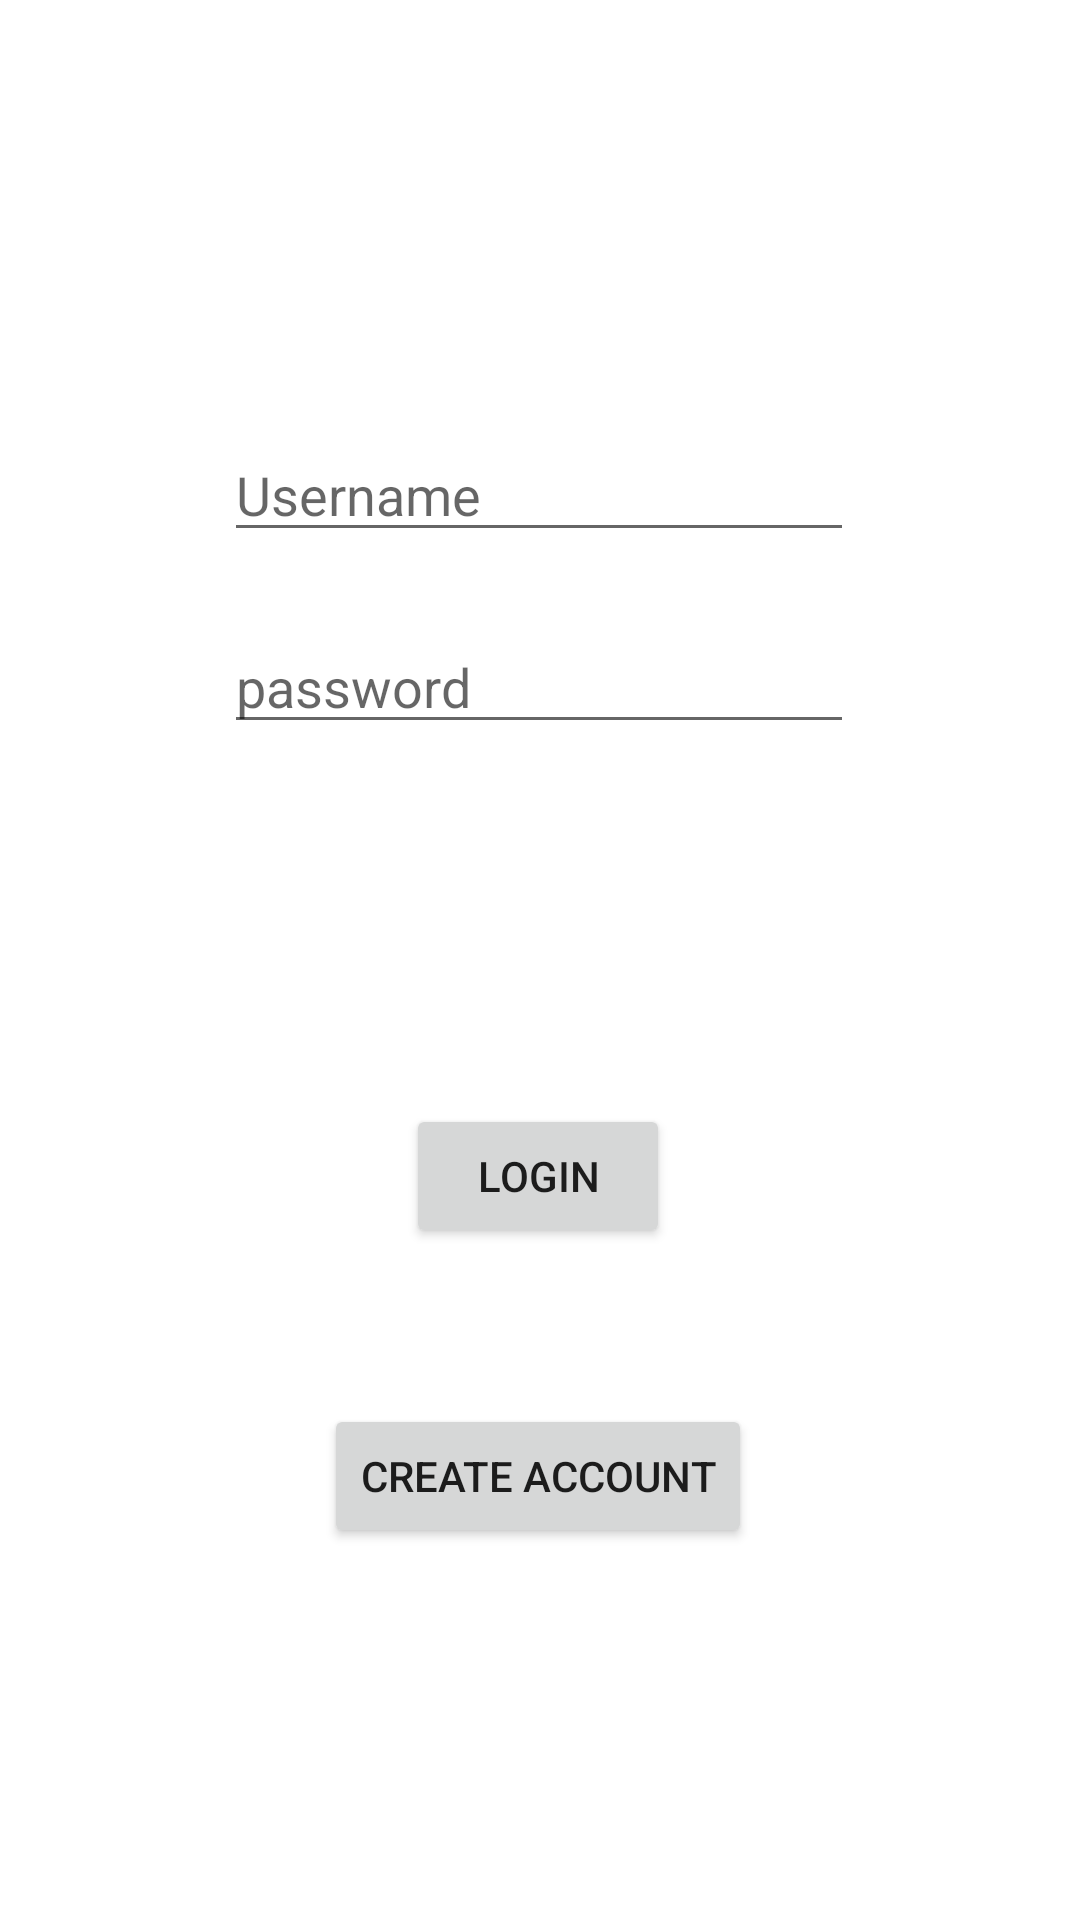

This screen was rendered from an Android layout file. Write that file and the resources it references.
<!-- AndroidManifest.xml: application theme Theme.JournalAppFirebase -->
<!-- res/layout/activity_main.xml -->
<?xml version="1.0" encoding="utf-8"?>
<androidx.constraintlayout.widget.ConstraintLayout xmlns:android="http://schemas.android.com/apk/res/android"
    xmlns:app="http://schemas.android.com/apk/res-auto"
    xmlns:tools="http://schemas.android.com/tools"
    android:layout_width="match_parent"
    android:layout_height="match_parent"
    android:background="@drawable/journalappbackground"
    tools:context=".MainActivity">

    <EditText
        android:id="@+id/usernameEditText"
        android:layout_width="wrap_content"
        android:layout_height="wrap_content"
        android:layout_marginTop="120dp"
        android:ems="10"
        android:hint="Username"
        android:inputType="textPersonName"
        app:layout_constraintBottom_toTopOf="@+id/passwordEditText"
        app:layout_constraintEnd_toEndOf="parent"
        app:layout_constraintHorizontal_bias="0.497"
        app:layout_constraintStart_toStartOf="parent"
        app:layout_constraintTop_toTopOf="parent" />

    <EditText
        android:id="@+id/passwordEditText"
        android:layout_width="wrap_content"
        android:layout_height="wrap_content"
        android:layout_marginBottom="392dp"
        android:ems="10"
        android:hint="password"
        android:inputType="textPersonName"
        app:layout_constraintBottom_toBottomOf="parent"
        app:layout_constraintEnd_toEndOf="parent"
        app:layout_constraintHorizontal_bias="0.497"
        app:layout_constraintStart_toStartOf="parent" />

    <Button
        android:id="@+id/loginButton"
        android:layout_width="wrap_content"
        android:layout_height="wrap_content"
        android:layout_marginTop="120dp"
        android:text="Login"
        app:layout_constraintBottom_toTopOf="@+id/createAccountButton"
        app:layout_constraintEnd_toEndOf="parent"
        app:layout_constraintHorizontal_bias="0.498"
        app:layout_constraintStart_toStartOf="parent"
        app:layout_constraintTop_toBottomOf="@+id/passwordEditText"
        app:layout_constraintVertical_bias="0.0" />

    <Button
        android:id="@+id/createAccountButton"
        android:layout_width="wrap_content"
        android:layout_height="wrap_content"
        android:layout_marginBottom="124dp"
        android:text="Create Account"
        app:layout_constraintBottom_toBottomOf="parent"
        app:layout_constraintEnd_toEndOf="parent"
        app:layout_constraintHorizontal_bias="0.497"
        app:layout_constraintStart_toStartOf="parent" />
</androidx.constraintlayout.widget.ConstraintLayout>
<!-- resources referenced by this layout -->
<resources>
  <style name="Theme.JournalAppFirebase" parent="Theme.MaterialComponents.DayNight.DarkActionBar">
          
          <item name="colorPrimary">@color/purple_500</item>
          <item name="colorPrimaryVariant">@color/purple_700</item>
          <item name="colorOnPrimary">@color/white</item>
          
          <item name="colorSecondary">@color/teal_200</item>
          <item name="colorSecondaryVariant">@color/teal_700</item>
          <item name="colorOnSecondary">@color/black</item>
          
          <item name="android:statusBarColor">?attr/colorPrimaryVariant</item>
          
      </style>
  <!-- not gathered from this repository: default colours our renderer supplied (Android Studio template values) -->
  <color name="purple_500">#FF6200EE</color>
  <color name="purple_700">#FF3700B3</color>
  <color name="teal_200">#FF03DAC5</color>
  <color name="teal_700">#FF018786</color>
  <color name="black">#FF000000</color>
  <color name="white">#FFFFFFFF</color>
</resources>
